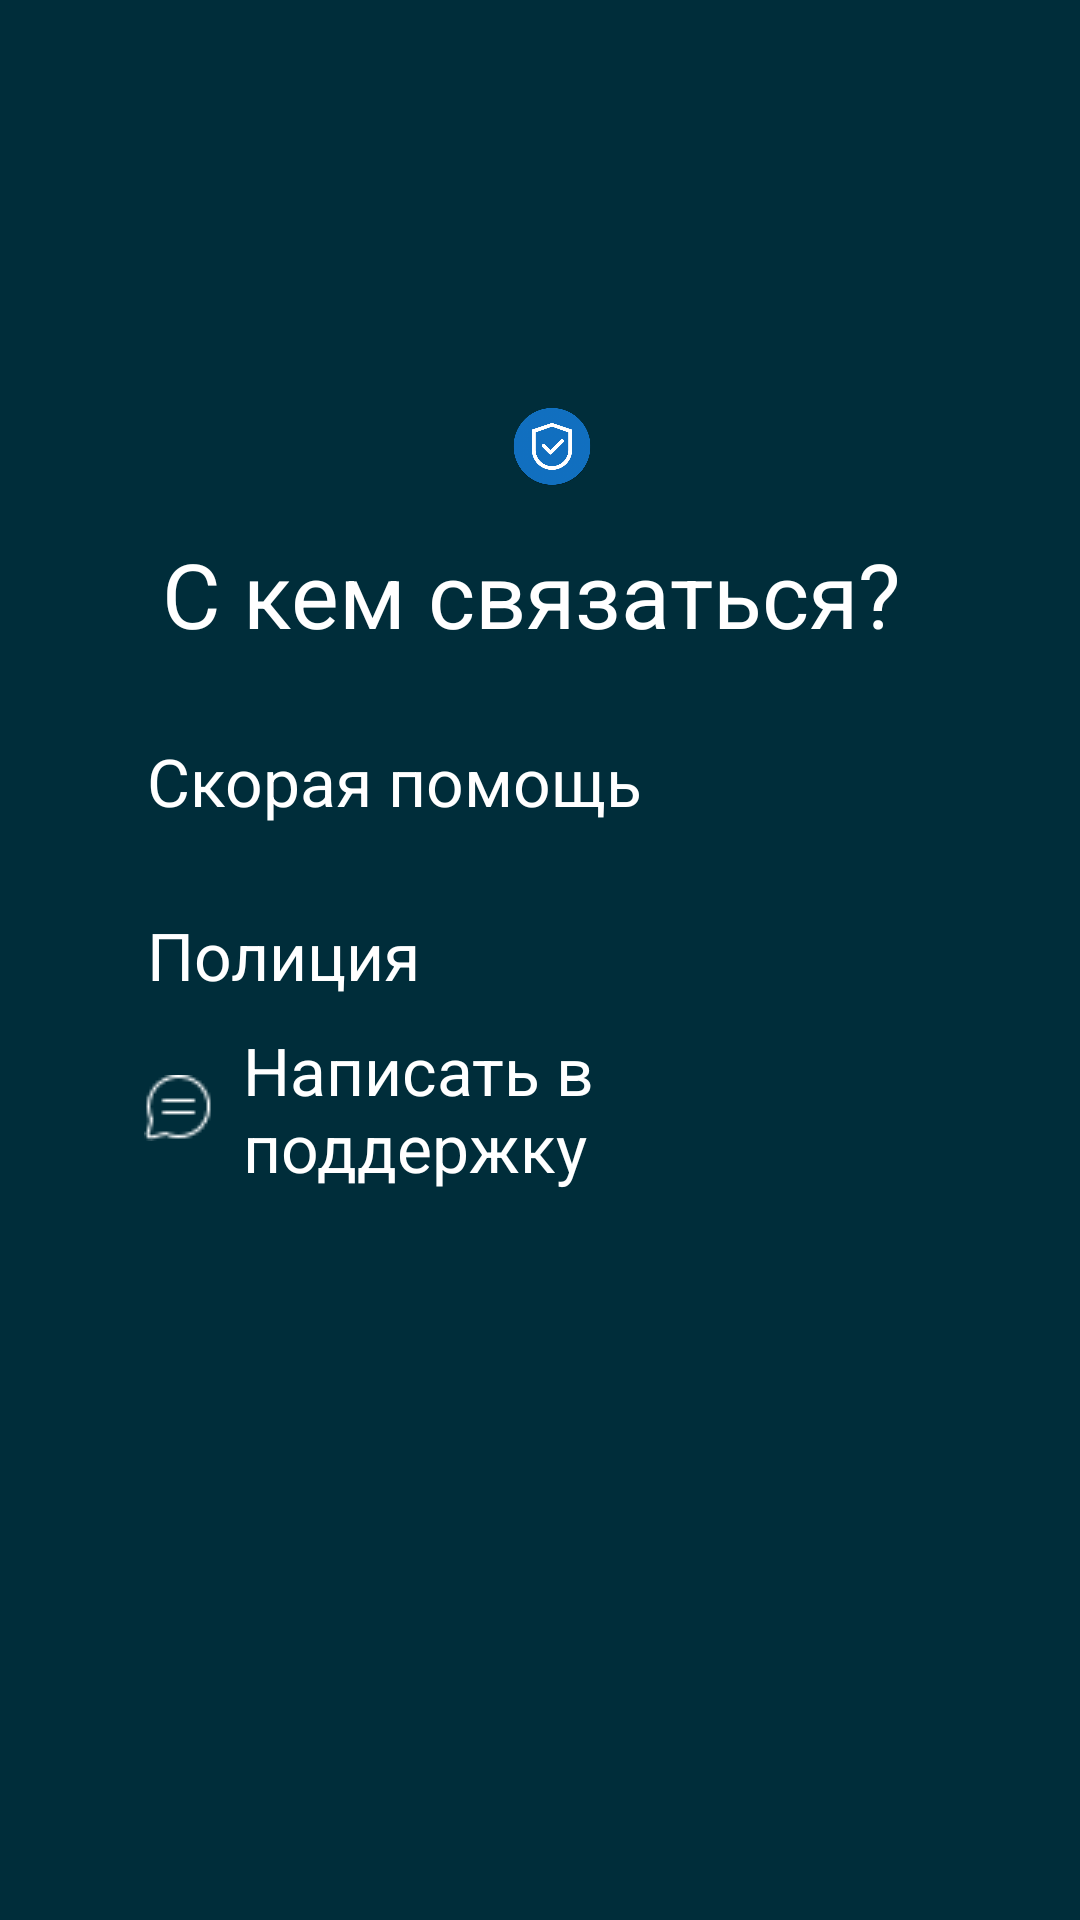

Layout XML and referenced resources for this Android screen:
<!-- AndroidManifest.xml: application theme Theme.Taxi -->
<!-- res/layout/fragment_stuff.xml -->
<?xml version="1.0" encoding="utf-8"?>
<RelativeLayout
    xmlns:android="http://schemas.android.com/apk/res/android"
    xmlns:app="http://schemas.android.com/apk/res-auto"
    xmlns:tools="http://schemas.android.com/tools"
    android:layout_width="match_parent"
    android:layout_height="match_parent"
    android:background="@drawable/fon_drawable"
    tools:context=".fragments.StuffFragment">

    <TextView
        android:layout_width="252dp"
        android:layout_height="wrap_content"
        android:layout_centerInParent="true"
        android:layout_alignParentBottom="true"
        android:layout_marginBottom="422dp"
        android:text="С кем связаться?"
        android:textColor="@color/white"
        android:textSize="30sp" />

    <ImageView
        android:id="@+id/imageView"
        android:layout_width="165dp"
        android:layout_height="116dp"
        android:layout_alignParentStart="true"
        android:layout_alignParentTop="true"
        android:layout_alignParentEnd="true"
        android:layout_alignParentBottom="true"
        android:layout_marginStart="127dp"
        android:layout_marginTop="136dp"
        android:layout_marginEnd="119dp"
        android:layout_marginBottom="478dp"
        android:src="@drawable/image_stuf" />

    <TextView
        android:id="@+id/phoneNumberTextView"
        android:layout_width="wrap_content"
        android:layout_height="wrap_content"
        android:layout_alignParentStart="true"
        android:layout_alignParentEnd="true"
        android:layout_alignParentBottom="true"
        android:layout_marginStart="49dp"
        android:layout_marginEnd="120dp"
        android:layout_marginBottom="365dp"
        android:drawablePadding="10dp"
        android:text="Скорая помощь"
        android:textColor="@color/white"
        android:textSize="22sp" />

    <TextView
        android:id="@+id/policeNumberTextView"
        android:layout_width="252dp"
        android:layout_height="wrap_content"
        android:layout_alignParentStart="true"
        android:layout_alignParentEnd="true"
        android:layout_alignParentBottom="true"
        android:layout_marginStart="49dp"
        android:layout_marginEnd="109dp"
        android:layout_marginBottom="307dp"
        android:text="Полиция"
        android:drawablePadding="10dp"
        android:textColor="@color/white"
        android:textSize="22sp" />

    <TextView
        android:id="@+id/support"
        android:layout_width="285dp"
        android:layout_height="wrap_content"
        android:layout_alignParentStart="true"
        android:layout_alignParentEnd="true"
        android:layout_alignParentBottom="true"
        android:layout_centerVertical="true"
        android:layout_marginStart="48dp"
        android:layout_marginEnd="78dp"
        android:layout_marginBottom="243dp"
        android:drawableLeft="@drawable/massage"
        android:drawablePadding="10dp"
        android:text="Написать в поддержку"
        android:textColor="@color/white"
        android:textSize="22sp" />



</RelativeLayout>
<!-- resources referenced by this layout -->
<resources>
  <color name="white">#FFFFFFFF</color>
  <!-- drawable fon_drawable (drawable) -->
  <?xml version="1.0" encoding="utf-8"?>
  <shape android:shape = "rectangle"
      xmlns:android="http://schemas.android.com/apk/res/android">
      <solid android:color="#002D3A"/>
  </shape>
  <!-- drawable image_stuf: png bitmap (drawable, 106211 bytes) -->
  <!-- drawable massage: png bitmap (drawable, 426 bytes) -->
  <style name="Theme.Taxi" parent="Base.Theme.Taxi" />
  <style name="Base.Theme.Taxi" parent="Theme.Material3.DayNight.NoActionBar">
          
          
      </style>
</resources>
